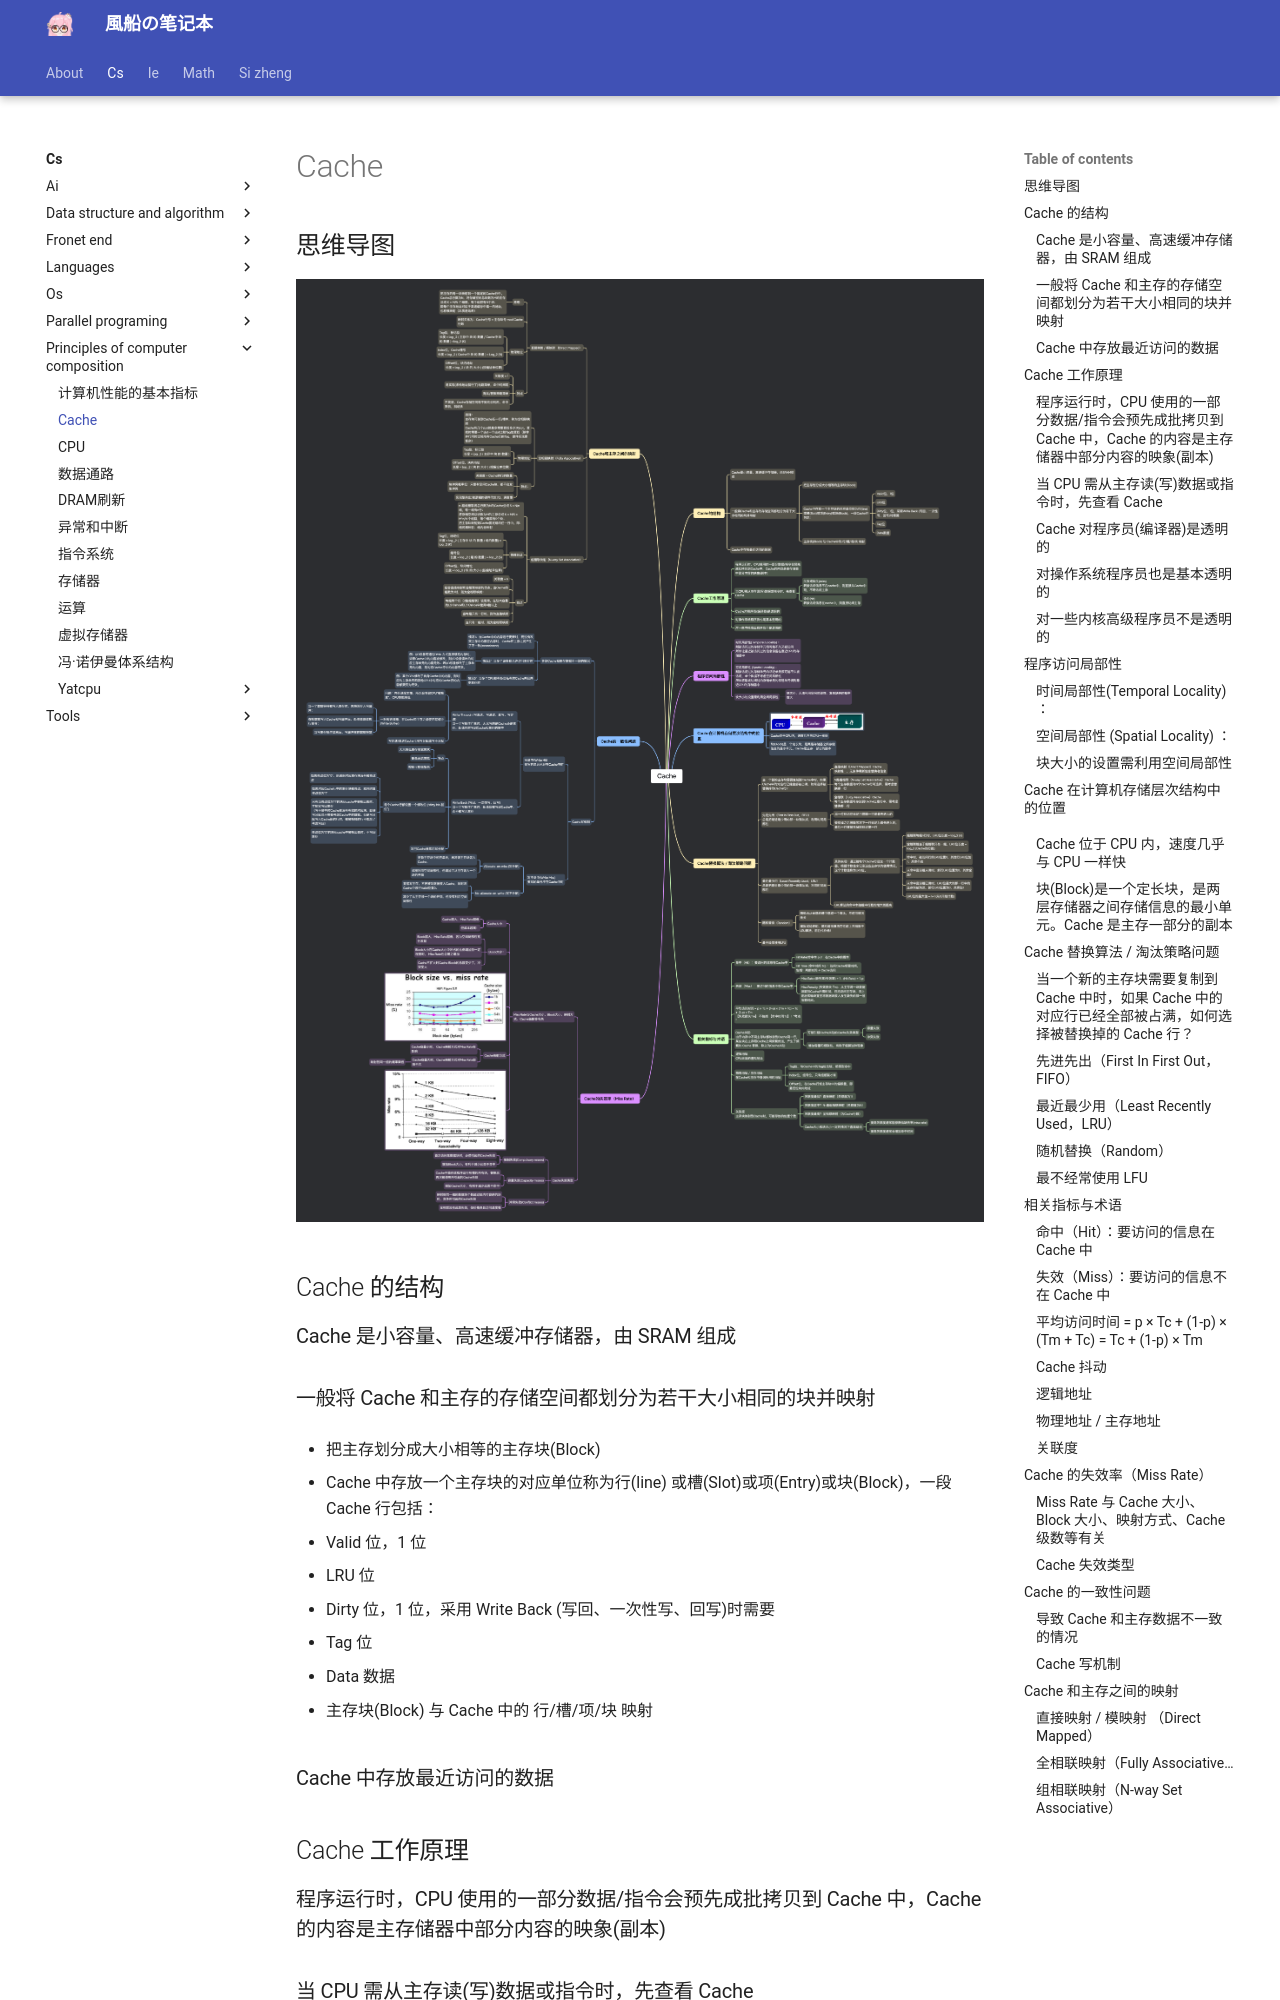

repository: fuuzen/notebook · page: cs/principles-of-computer-composition/cache/index.html · generator: mkdocs

---
title: Cache
date: 2023/12/30
math: true
categories:
  - [计算机科学, 计算机组成原理]
tag:
  - 计组
---

## 思维导图

![Cache](../../assets/cs/principles-of-computer-composition/Cache.png)

## Cache 的结构

### Cache 是小容量、高速缓冲存储器，由 SRAM 组成

### 一般将 Cache 和主存的存储空间都划分为若干大小相同的块并映射

- 把主存划分成大小相等的主存块(Block)

- Cache 中存放一个主存块的对应单位称为行(line) 或槽(Slot)或项(Entry)或块(Block)，一段 Cache 行包括：

  - Valid 位，1 位

  - LRU 位

  - Dirty 位，1 位，采用 Write Back (写回、一次性写、回写)时需要

  - Tag 位

  - Data 数据

- 主存块(Block) 与 Cache 中的 行/槽/项/块 映射

### Cache 中存放最近访问的数据

## Cache 工作原理

### 程序运行时，CPU 使用的一部分数据/指令会预先成批拷贝到 Cache 中，Cache 的内容是主存储器中部分内容的映象(副本)

### 当 CPU 需从主存读(写)数据或指令时，先查看 Cache

- 失效或缺失(miss)
  若被访问信息不在 cache 中，则直接从 Cache 中取，不用访问主存

- 命中(hit)
  若被访问信息在 cache 中，则直接访问主存

### Cache 对程序员(编译器)是透明的

### 对操作系统程序员也是基本透明的

### 对一些内核高级程序员不是透明的

## 程序访问局部性

### 时间局部性(Temporal Locality) ：

刚被访问过的存储单元很可能不久又被访问
所以让最近被访问过的信息保留在靠近 CPU 的存储器中

### 空间局部性 (Spatial Locality) ：

刚被访问过的存储单元的邻近单元很可能不久被访问，单个数据不考虑空间局部性
所以将刚被访问过的存储单元的邻近单元调到靠近 CPU 的存储器中

### 块大小的设置需利用空间局部性

- 块太小，无法利用空间局部性，发生缺失的概率增大

## Cache 在计算机存储层次结构中的位置

###

### Cache 位于 CPU 内，速度几乎与 CPU 一样快

### 块(Block)是一个定长块，是两层存储器之间存储信息的最小单元。Cache 是主存一部分的副本

## Cache 替换算法 / 淘汰策略问题
